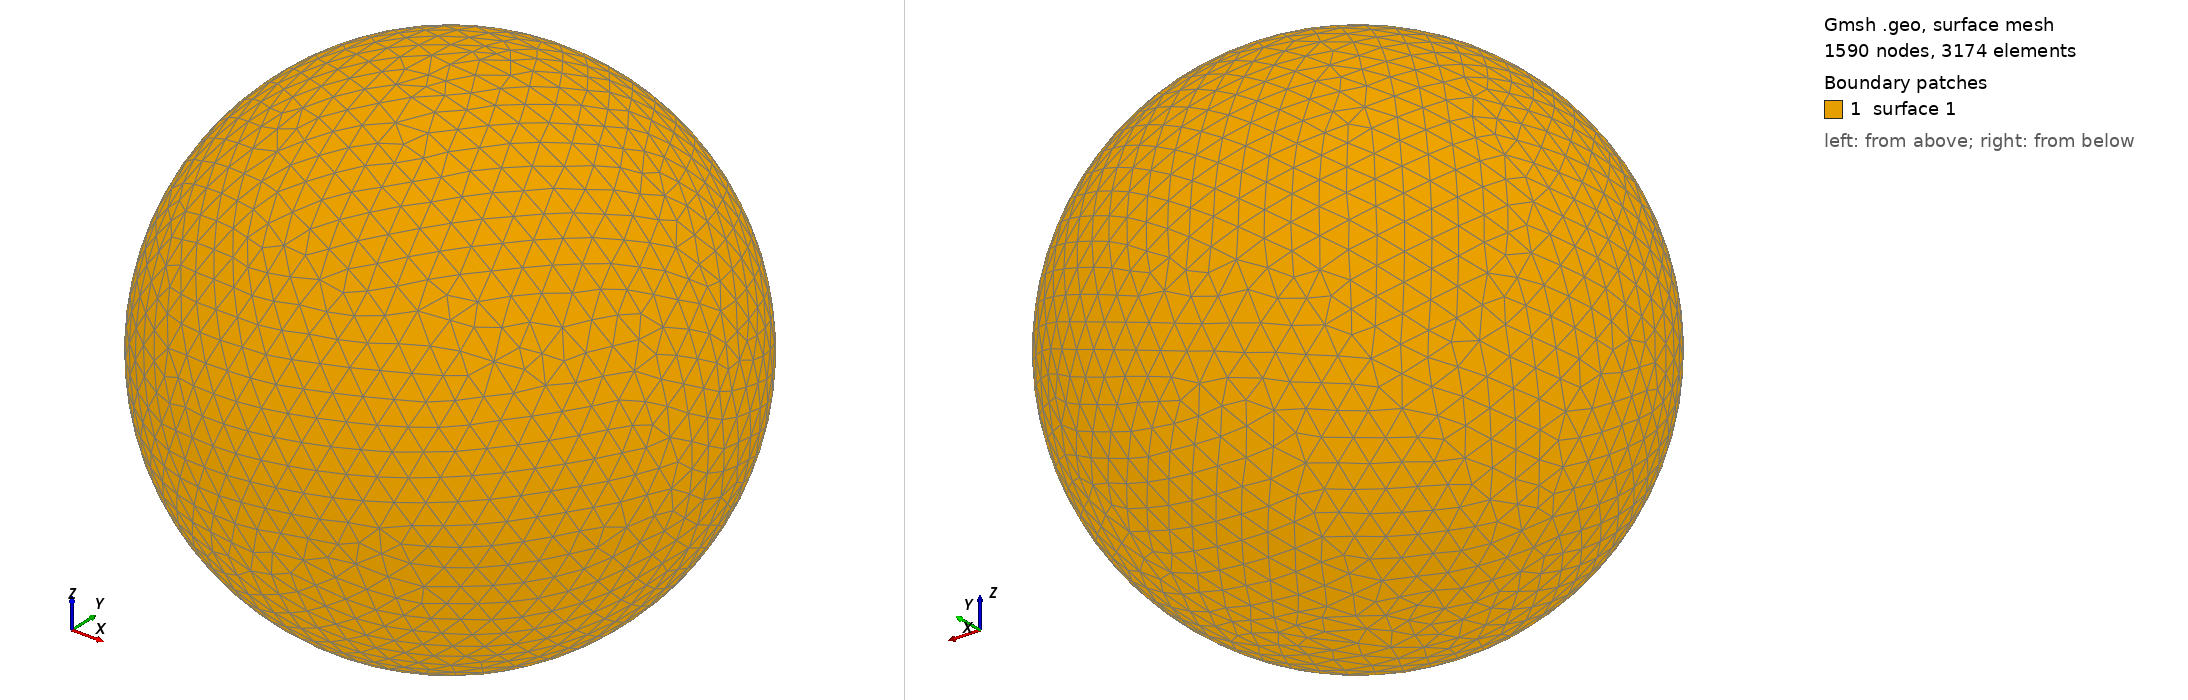

Gmsh geometry script, surface-meshed: 1590 nodes, 3174 surface elements. Boundary patches (legend numbers): 1 surface 1. Left view from above one corner, right view from below the opposite corner. The script declares no physical surfaces, so the legend lists its geometric surfaces. The drawing asked Gmsh for element sizes between 1% and 20% of the model's largest extent; the script's own settings can give other sizes.

=== shot2077.geo (drawn) ===
SetFactory("OpenCASCADE");
Point(1) = {0,0,0,0};
Sphere(1) = {0,0,0,0.16840000};
MeshSize{ PointsOf{ Surface{:}; } } = 0.016840000;
Mesh.ElementOrder=1;
Mesh.Format=39;
